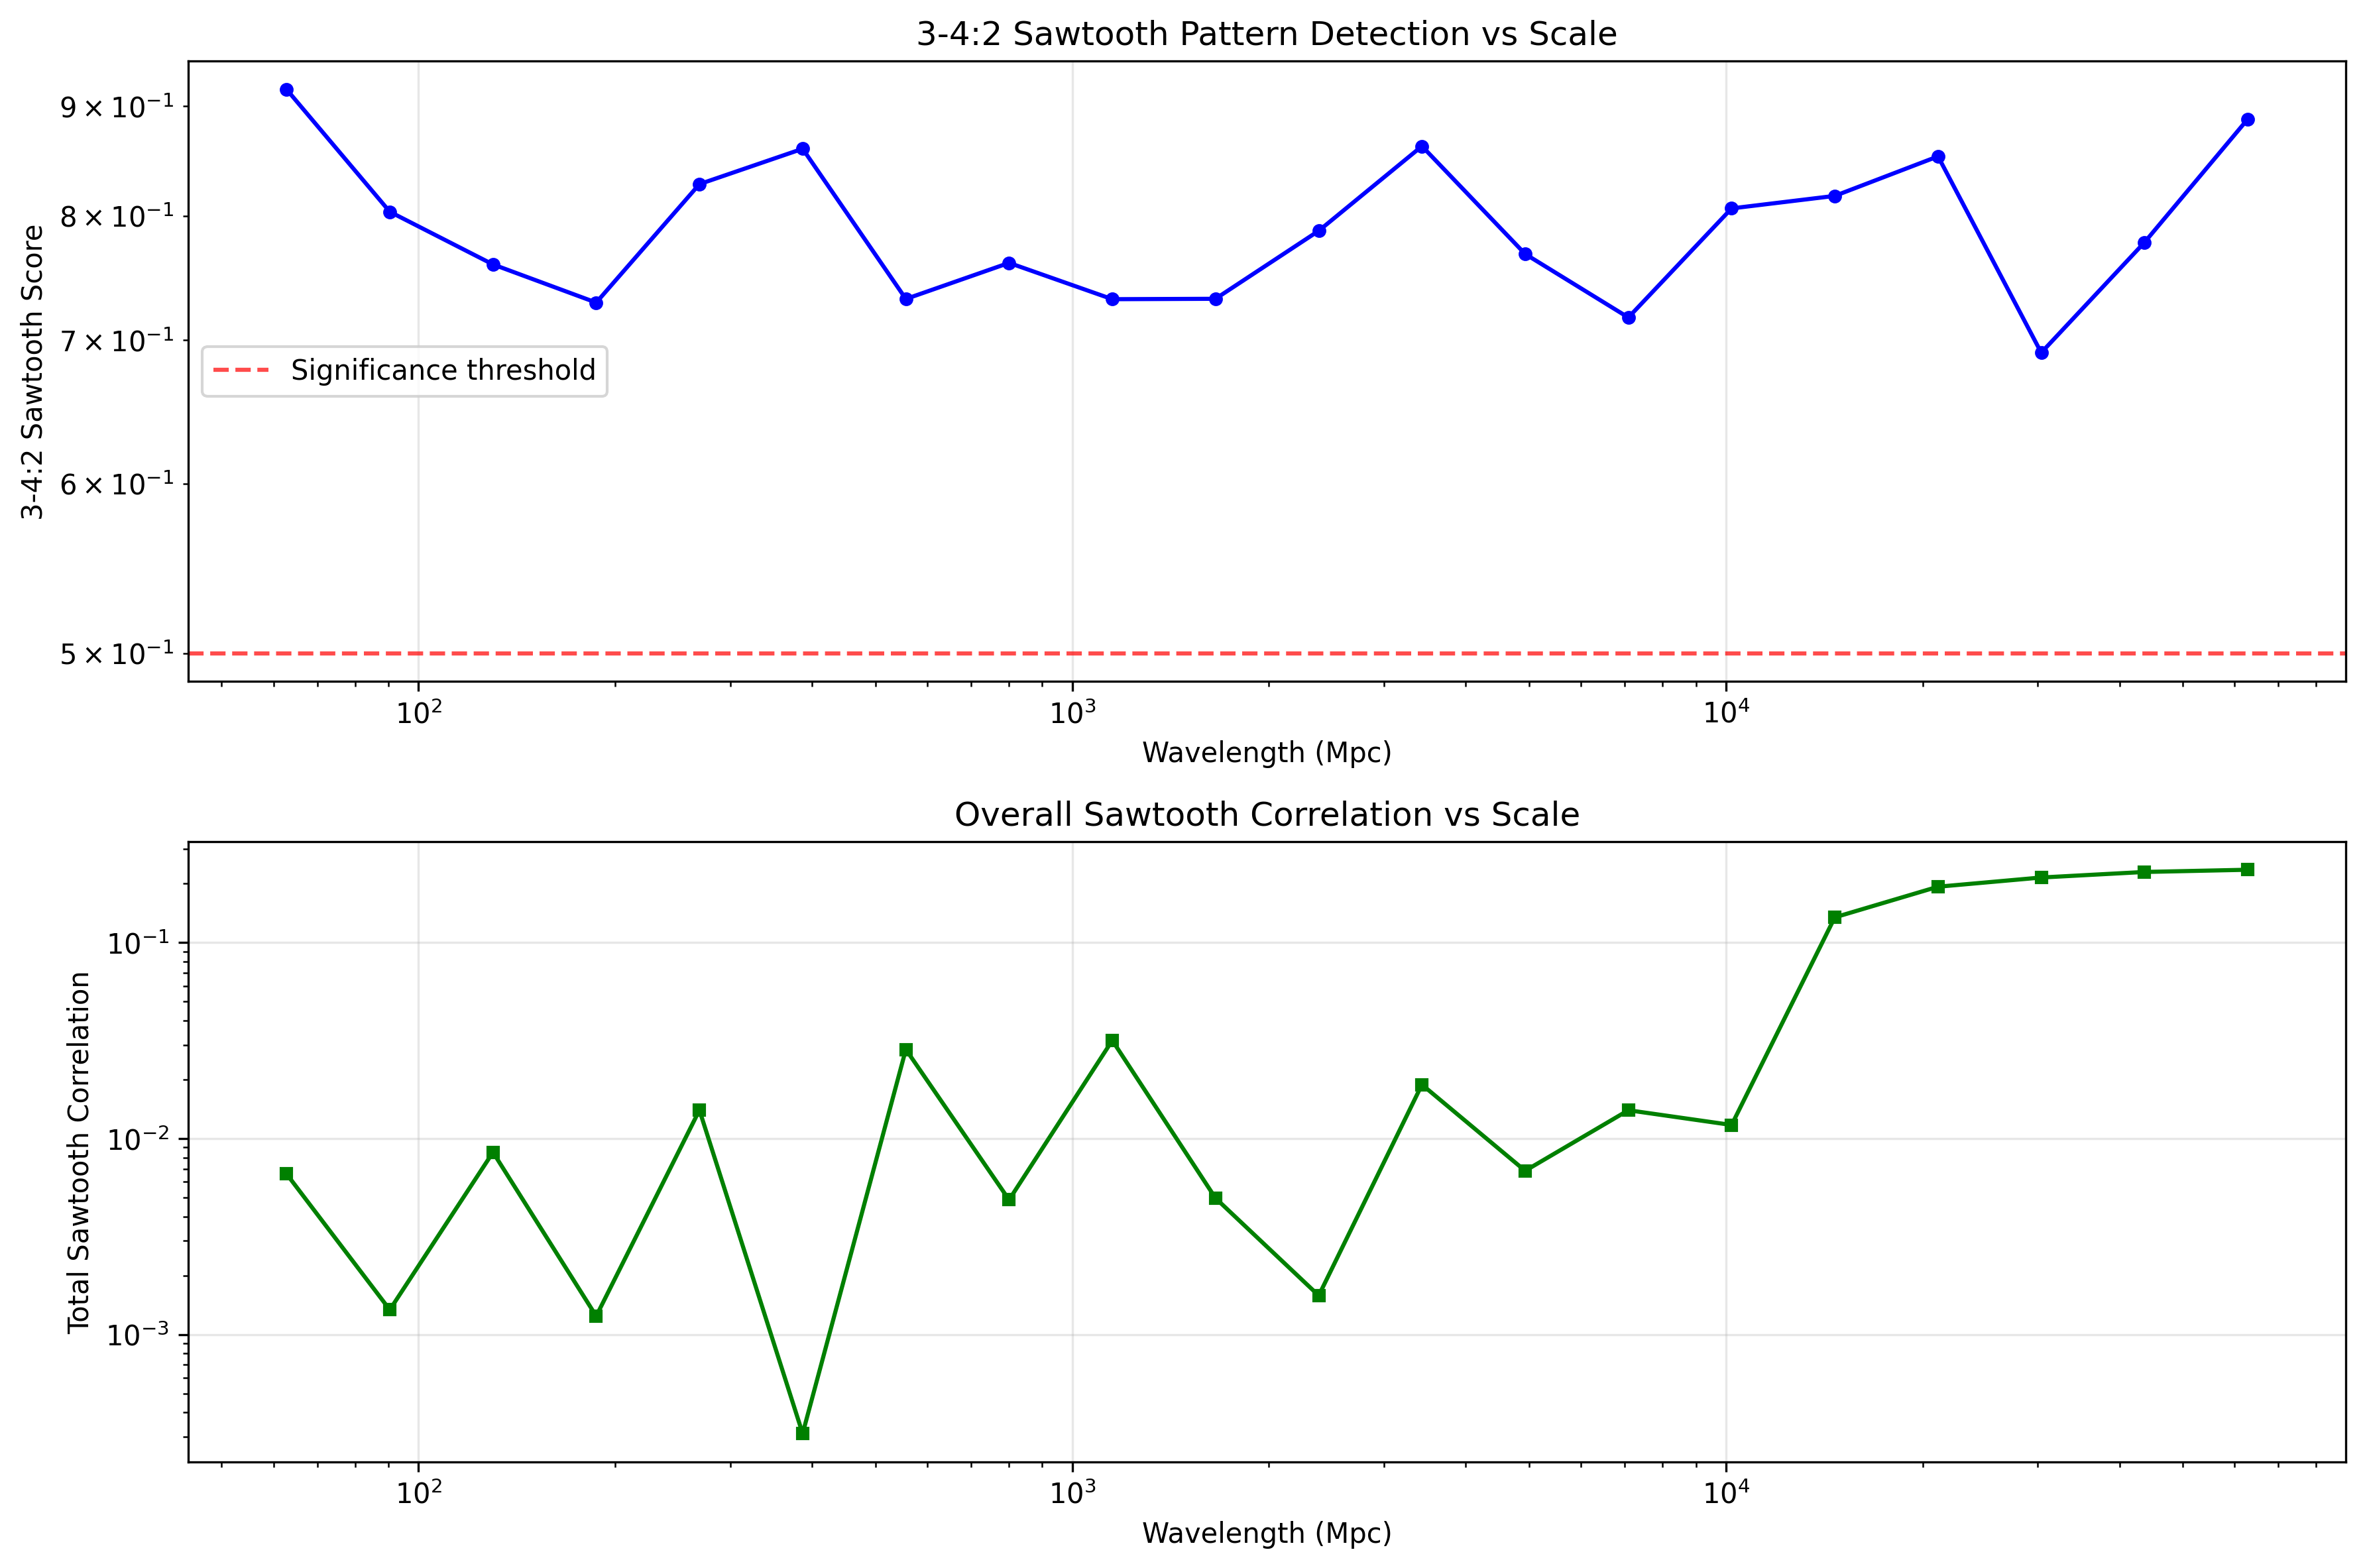

Write the Python code that produced this figure.
#!/usr/bin/env python3
"""
Sawtooth Wave Analysis for DESI DR1 - Testing 3-4:2 Modal Framework

Sawtooth waves have unique harmonic properties:
- Contains all integer harmonics
- Amplitude ∝ 1/n where n is harmonic number
- For 3-4:2 framework: expect specific relationships in sawtooth decomposition
"""

import numpy as np
import os
import sys
from astropy.io import fits
from astropy.table import Table
import matplotlib.pyplot as plt
from scipy import signal
from scipy.fft import fft, fftfreq
import requests
from io import BytesIO

class SawtoothCosmicAnalyzer:
    """
    Analyzes cosmic structure for sawtooth wave patterns
    """
    
    def __init__(self, coords):
        self.coords = coords
        self.x, self.y, self.z = coords['x'], coords['y'], coords['z']
        self.n_galaxies = len(self.x)
        
        print(f"Initialized sawtooth analyzer with {self.n_galaxies:,} galaxies")
    
    def generate_sawtooth_basis(self, fundamental_k, n_harmonics=10):
        """
        Generate sawtooth wave basis functions for given fundamental frequency
        
        Sawtooth wave: sum of harmonics with amplitudes 1/n
        """
        sawtooth_components = []
        harmonic_ks = []
        
        for n in range(1, n_harmonics + 1):
            k_n = n * fundamental_k
            amplitude = 1.0 / n  # Sawtooth harmonic amplitude
            
            # 3D sawtooth component
            component = amplitude * np.sin(k_n * self.x + k_n * self.y + k_n * self.z)
            sawtooth_components.append(component)
            harmonic_ks.append(k_n)
        
        # Full sawtooth signal
        full_sawtooth = np.sum(sawtooth_components, axis=0)
        
        return {
            'full_sawtooth': full_sawtooth,
            'components': sawtooth_components,
            'harmonic_ks': harmonic_ks,
            'fundamental_k': fundamental_k
        }
    
    def test_sawtooth_signatures(self):
        """
        Test for sawtooth wave signatures in cosmic structure
        """
        print("\n" + "="*60)
        print("SAWTOOTH WAVE ANALYSIS")
        print("="*60)
        
        # Create 3D density field from galaxy positions
        density_field = self._create_density_field()
        
        # Test different fundamental frequencies
        k_fundamentals = np.logspace(-4, -1, 20)  # 63 Mpc to 63 Gpc scales
        
        sawtooth_detections = []
        
        for i, k_fund in enumerate(k_fundamentals):
            wavelength = 2 * np.pi / k_fund
            print(f"Testing sawtooth at λ = {wavelength:.0f} Mpc [{i+1}/{len(k_fundamentals)}]")
            
            # Generate sawtooth basis
            sawtooth_basis = self.generate_sawtooth_basis(k_fund, n_harmonics=10)
            
            # Cross-correlate density field with sawtooth
            correlation = self._calculate_sawtooth_correlation(
                density_field, sawtooth_basis
            )
            
            # Test for 3-4:2 ratios in harmonic components
            ratio_test = self._test_342_sawtooth_ratios(sawtooth_basis, density_field)
            
            detection = {
                'fundamental_k': k_fund,
                'wavelength_Mpc': wavelength,
                'correlation_strength': correlation['total_correlation'],
                'harmonic_correlations': correlation['harmonic_correlations'],
                'ratio_342_score': ratio_test['score'],
                'ratio_deviation': ratio_test['deviation'],
                'harmonic_3_strength': ratio_test['harmonic_3'],
                'harmonic_4_strength': ratio_test['harmonic_4'], 
                'harmonic_2_strength': ratio_test['harmonic_2']
            }
            
            sawtooth_detections.append(detection)
        
        return self._analyze_sawtooth_results(sawtooth_detections)
    
    def _create_density_field(self):
        """
        Create 3D density field from galaxy positions using grid binning
        """
        print("Creating 3D density field...")
        
        # Determine grid size (compromise between resolution and computation)
        grid_size = min(64, int(self.n_galaxies**(1/3) / 10))  # Adaptive grid
        grid_size = max(16, grid_size)  # Minimum grid size
        
        print(f"Using {grid_size}³ grid")
        
        # Find data bounds
        x_min, x_max = self.x.min(), self.x.max()
        y_min, y_max = self.y.min(), self.y.max()
        z_min, z_max = self.z.min(), self.z.max()
        
        # Create 3D histogram (density field)
        density_field, edges = np.histogramdd(
            np.column_stack([self.x, self.y, self.z]),
            bins=grid_size,
            range=[(x_min, x_max), (y_min, y_max), (z_min, z_max)]
        )
        
        # Normalize to mean density
        mean_density = density_field.mean()
        if mean_density > 0:
            density_field = density_field / mean_density - 1.0  # Delta field
        
        print(f"Density field: {density_field.shape}, RMS = {density_field.std():.6f}")
        
        return {
            'field': density_field,
            'grid_size': grid_size,
            'edges': edges,
            'bounds': [(x_min, x_max), (y_min, y_max), (z_min, z_max)]
        }
    
    def _calculate_sawtooth_correlation(self, density_field, sawtooth_basis):
        """
        Calculate correlation between density field and sawtooth pattern
        """
        field = density_field['field']
        grid_size = density_field['grid_size']
        
        # Create coordinate grids for sawtooth evaluation
        bounds = density_field['bounds']
        x_grid = np.linspace(bounds[0][0], bounds[0][1], grid_size)
        y_grid = np.linspace(bounds[1][0], bounds[1][1], grid_size)
        z_grid = np.linspace(bounds[2][0], bounds[2][1], grid_size)
        
        X, Y, Z = np.meshgrid(x_grid, y_grid, z_grid, indexing='ij')
        
        # Evaluate sawtooth components on grid
        harmonic_correlations = []
        
        for i, k_harm in enumerate(sawtooth_basis['harmonic_ks']):
            amplitude = 1.0 / (i + 1)  # Sawtooth amplitude
            
            # Sawtooth harmonic on grid
            harmonic_field = amplitude * np.sin(k_harm * X + k_harm * Y + k_harm * Z)
            
            # Cross-correlation
            correlation = np.corrcoef(field.flatten(), harmonic_field.flatten())[0, 1]
            if np.isnan(correlation):
                correlation = 0.0
                
            harmonic_correlations.append(abs(correlation))
        
        # Total sawtooth correlation
        full_sawtooth_grid = np.sum([
            (1.0 / (i + 1)) * np.sin(k * X + k * Y + k * Z) 
            for i, k in enumerate(sawtooth_basis['harmonic_ks'])
        ], axis=0)
        
        total_correlation = np.corrcoef(field.flatten(), full_sawtooth_grid.flatten())[0, 1]
        if np.isnan(total_correlation):
            total_correlation = 0.0
        
        return {
            'total_correlation': abs(total_correlation),
            'harmonic_correlations': harmonic_correlations
        }
    
    def _test_342_sawtooth_ratios(self, sawtooth_basis, density_field):
        """
        Test for 3-4:2 ratios in sawtooth harmonic components
        """
        correlations = []
        k_values = sawtooth_basis['harmonic_ks']
        
        # Get correlations for first 10 harmonics
        field = density_field['field']
        grid_size = density_field['grid_size']
        bounds = density_field['bounds']
        
        x_grid = np.linspace(bounds[0][0], bounds[0][1], grid_size)
        y_grid = np.linspace(bounds[1][0], bounds[1][1], grid_size)
        z_grid = np.linspace(bounds[2][0], bounds[2][1], grid_size)
        X, Y, Z = np.meshgrid(x_grid, y_grid, z_grid, indexing='ij')
        
        for i, k_harm in enumerate(k_values[:10]):
            amplitude = 1.0 / (i + 1)
            harmonic_field = amplitude * np.sin(k_harm * X + k_harm * Y + k_harm * Z)
            
            correlation = np.corrcoef(field.flatten(), harmonic_field.flatten())[0, 1]
            if np.isnan(correlation):
                correlation = 0.0
            correlations.append(abs(correlation))
        
        # Look for 3-4:2 pattern in harmonic strengths
        if len(correlations) >= 4:
            # Compare harmonic 2, 3, 4 (indices 1, 2, 3)
            h2_strength = correlations[1] if len(correlations) > 1 else 0
            h3_strength = correlations[2] if len(correlations) > 2 else 0  
            h4_strength = correlations[3] if len(correlations) > 3 else 0
            
            total_strength = h2_strength + h3_strength + h4_strength
            
            if total_strength > 0:
                # Normalize ratios
                h2_ratio = h2_strength / total_strength
                h3_ratio = h3_strength / total_strength
                h4_ratio = h4_strength / total_strength
                
                # Expected 3-4:2 pattern: [2/9, 3/9, 4/9] 
                expected = np.array([2/9, 3/9, 4/9])
                observed = np.array([h2_ratio, h3_ratio, h4_ratio])
                
                deviation = np.sqrt(np.mean((observed - expected)**2))
                score = 1.0 / (1.0 + deviation)  # Higher score = better match
                
                return {
                    'score': score,
                    'deviation': deviation,
                    'harmonic_2': h2_strength,
                    'harmonic_3': h3_strength,
                    'harmonic_4': h4_strength,
                    'ratios': observed,
                    'expected_ratios': expected
                }
        
        return {
            'score': 0.0,
            'deviation': np.inf,
            'harmonic_2': 0.0,
            'harmonic_3': 0.0,
            'harmonic_4': 0.0,
            'ratios': np.array([0, 0, 0]),
            'expected_ratios': np.array([2/9, 3/9, 4/9])
        }
    
    def _analyze_sawtooth_results(self, detections):
        """
        Analyze and summarize sawtooth test results
        """
        print(f"\n{'='*60}")
        print("SAWTOOTH ANALYSIS RESULTS")
        print("="*60)
        
        # Sort by 3-4:2 ratio score
        best_detections = sorted(detections, key=lambda x: x['ratio_342_score'], reverse=True)
        
        # Find detections with significant 3-4:2 ratios
        significant_detections = [d for d in detections if d['ratio_342_score'] > 0.5]
        
        print(f"Total scales tested: {len(detections)}")
        print(f"Significant 3-4:2 sawtooth detections: {len(significant_detections)}")
        print(f"Detection rate: {len(significant_detections)/len(detections):.1%}")
        
        if best_detections:
            best = best_detections[0]
            print(f"\nBest 3-4:2 sawtooth signature:")
            print(f"  Scale: {best['wavelength_Mpc']:.0f} Mpc")
            print(f"  3-4:2 score: {best['ratio_342_score']:.6f}")
            print(f"  Ratio deviation: {best['ratio_deviation']:.6f}")
            print(f"  Harmonic strengths (2:3:4): {best['harmonic_2_strength']:.4f}:{best['harmonic_3_strength']:.4f}:{best['harmonic_4_strength']:.4f}")
            print(f"  Total correlation: {best['correlation_strength']:.6f}")
        
        # Plot results
        self._plot_sawtooth_results(detections)
        
        return {
            'total_tested': len(detections),
            'significant_detections': len(significant_detections),
            'best_detection': best_detections[0] if best_detections else None,
            'all_detections': detections
        }
    
    def _plot_sawtooth_results(self, detections):
        """
        Plot sawtooth analysis results
        """
        wavelengths = [d['wavelength_Mpc'] for d in detections]
        scores = [d['ratio_342_score'] for d in detections]
        correlations = [d['correlation_strength'] for d in detections]
        
        fig, (ax1, ax2) = plt.subplots(2, 1, figsize=(12, 8))
        
        # 3-4:2 ratio scores
        ax1.loglog(wavelengths, scores, 'b-o', markersize=4)
        ax1.axhline(y=0.5, color='r', linestyle='--', alpha=0.7, label='Significance threshold')
        ax1.set_xlabel('Wavelength (Mpc)')
        ax1.set_ylabel('3-4:2 Sawtooth Score')
        ax1.set_title('3-4:2 Sawtooth Pattern Detection vs Scale')
        ax1.grid(True, alpha=0.3)
        ax1.legend()
        
        # Total correlations
        ax2.loglog(wavelengths, correlations, 'g-s', markersize=4)
        ax2.set_xlabel('Wavelength (Mpc)')
        ax2.set_ylabel('Total Sawtooth Correlation')
        ax2.set_title('Overall Sawtooth Correlation vs Scale')
        ax2.grid(True, alpha=0.3)
        
        plt.tight_layout()
        plt.savefig('sawtooth_cosmic_analysis.png', dpi=300, bbox_inches='tight')
        print(f"\nSaved results plot: sawtooth_cosmic_analysis.png")
        
        return fig

    def control_test_random_sawtooth(self, n_trials=3):
        """
        Control test: run sawtooth analysis on random data
        """
        print(f"\n{'='*60}")
        print(f"SAWTOOTH CONTROL TEST: Random data ({n_trials} trials)")
        print("="*60)
        
        control_results = []
        
        for trial in range(n_trials):
            print(f"\nSawtooth Control Trial {trial + 1}/{n_trials}")
            
            # Generate random coordinates
            redshifts = np.random.uniform(
                self.coords['redshift'].min(),
                self.coords['redshift'].max(),
                self.n_galaxies
            )
            
            ra = np.random.uniform(self.coords['ra'].min(), self.coords['ra'].max(), self.n_galaxies)
            dec = np.random.uniform(self.coords['dec'].min(), self.coords['dec'].max(), self.n_galaxies)
            
            # Convert to comoving coordinates
            c, H0 = 299792.458, 67.4
            distances = (c/H0) * redshifts
            ra_rad, dec_rad = np.radians(ra), np.radians(dec)
            x = distances * np.cos(dec_rad) * np.cos(ra_rad)
            y = distances * np.cos(dec_rad) * np.sin(ra_rad)
            z = distances * np.sin(dec_rad)
            
            # Create temporary analyzer for random data
            random_coords = {'x': x, 'y': y, 'z': z, 'redshift': redshifts, 'ra': ra, 'dec': dec}
            random_analyzer = SawtoothCosmicAnalyzer(random_coords)
            
            # Run abbreviated sawtooth test
            result = random_analyzer._abbreviated_sawtooth_test()
            control_results.append(result)
            
            print(f"  Trial {trial+1}: {result['significant_detections']} significant detections")
            print(f"  Best score: {result['best_score']:.6f}")
        
        return control_results
    
    def _abbreviated_sawtooth_test(self):
        """
        Run abbreviated sawtooth test for control purposes
        """
        density_field = self._create_density_field()
        
        # Test fewer scales for speed
        k_fundamentals = np.logspace(-3, -2, 10)
        
        detections = []
        for k_fund in k_fundamentals:
            sawtooth_basis = self.generate_sawtooth_basis(k_fund, n_harmonics=5)
            correlation = self._calculate_sawtooth_correlation(density_field, sawtooth_basis)
            ratio_test = self._test_342_sawtooth_ratios(sawtooth_basis, density_field)
            
            detections.append({
                'fundamental_k': k_fund,
                'wavelength_Mpc': 2 * np.pi / k_fund,
                'ratio_342_score': ratio_test['score']
            })
        
        significant = [d for d in detections if d['ratio_342_score'] > 0.5]
        best_score = max([d['ratio_342_score'] for d in detections]) if detections else 0.0
        
        return {
            'significant_detections': len(significant),
            'total_tested': len(detections),
            'best_score': best_score
        }


def load_desi_data():
    """Load DESI data from available files"""
    sample_files = [
        os.path.expanduser("~/telescope_data/desi_elg_clustering_sample.fits"),
        os.path.expanduser("~/telescope_data/desi_elg_ngc_real.fits")
    ]
    
    for filepath in sample_files:
        if os.path.exists(filepath):
            print(f"Loading DESI data from {filepath}")
            try:
                with fits.open(filepath) as hdul:
                    data = Table.read(hdul[1])
                
                # Filter for good galaxies
                mask = ((data['Z'] > 0.01) & (data['Z'] < 3.0))
                filtered_data = data[mask]
                
                # Convert to coordinates
                ra = np.array(filtered_data['RA'])
                dec = np.array(filtered_data['DEC'])
                redshift = np.array(filtered_data['Z'])
                
                # Convert to comoving coordinates
                c, H0 = 299792.458, 67.4
                distances = (c/H0) * redshift
                ra_rad, dec_rad = np.radians(ra), np.radians(dec)
                x = distances * np.cos(dec_rad) * np.cos(ra_rad)
                y = distances * np.cos(dec_rad) * np.sin(ra_rad)
                z = distances * np.sin(dec_rad)
                
                coords = {
                    'x': x, 'y': y, 'z': z,
                    'redshift': redshift,
                    'distances': distances,
                    'ra': ra, 'dec': dec
                }
                
                print(f"Loaded {len(x):,} galaxies")
                print(f"Redshift range: {redshift.min():.3f} to {redshift.max():.3f}")
                
                return coords
                
            except Exception as e:
                print(f"Failed to load {filepath}: {e}")
                continue
    
    raise RuntimeError("No DESI data files found")


def main():
    """Main sawtooth analysis"""
    print("SAWTOOTH WAVE ANALYSIS FOR 3-4:2 MODAL FRAMEWORK")
    print("="*60)
    
    # Load DESI data
    print("Loading DESI DR1 data...")
    try:
        coords = load_desi_data()
    except RuntimeError as e:
        print(f"Error: {e}")
        return
    
    # Initialize sawtooth analyzer
    print("\nInitializing sawtooth analyzer...")
    analyzer = SawtoothCosmicAnalyzer(coords)
    
    # Run sawtooth analysis
    print("\nRunning sawtooth wave analysis...")
    desi_results = analyzer.test_sawtooth_signatures()
    
    # Control test
    print("\nRunning control test with random data...")
    control_results = analyzer.control_test_random_sawtooth(n_trials=2)
    
    # Compare results
    print(f"\n{'='*60}")
    print("SAWTOOTH ANALYSIS SUMMARY")
    print("="*60)
    
    avg_control_detections = np.mean([r['significant_detections'] for r in control_results])
    avg_control_score = np.mean([r['best_score'] for r in control_results])
    
    print(f"\nDESI sawtooth detections: {desi_results['significant_detections']}")
    print(f"Random sawtooth detections (avg): {avg_control_detections:.1f}")
    print(f"DESI best 3-4:2 score: {desi_results['best_detection']['ratio_342_score']:.6f}")
    print(f"Random best score (avg): {avg_control_score:.6f}")
    
    if desi_results['significant_detections'] > avg_control_detections * 1.5:
        print(f"\n*** SIGNIFICANT SAWTOOTH SIGNATURES DETECTED ***")
        print(f"DESI shows {desi_results['significant_detections']/avg_control_detections:.1f}x more sawtooth detections than random")
    elif desi_results['significant_detections'] < avg_control_detections * 0.5:
        print(f"\n*** SAWTOOTH DEFICIT DETECTED ***")
        print(f"DESI shows {desi_results['significant_detections']/avg_control_detections:.1f}x fewer sawtooth detections than random")
    else:
        print(f"\nNo significant sawtooth signatures - consistent with random noise")
    
    print(f"\nSawtooth analysis complete.")


if __name__ == "__main__":
    main() 